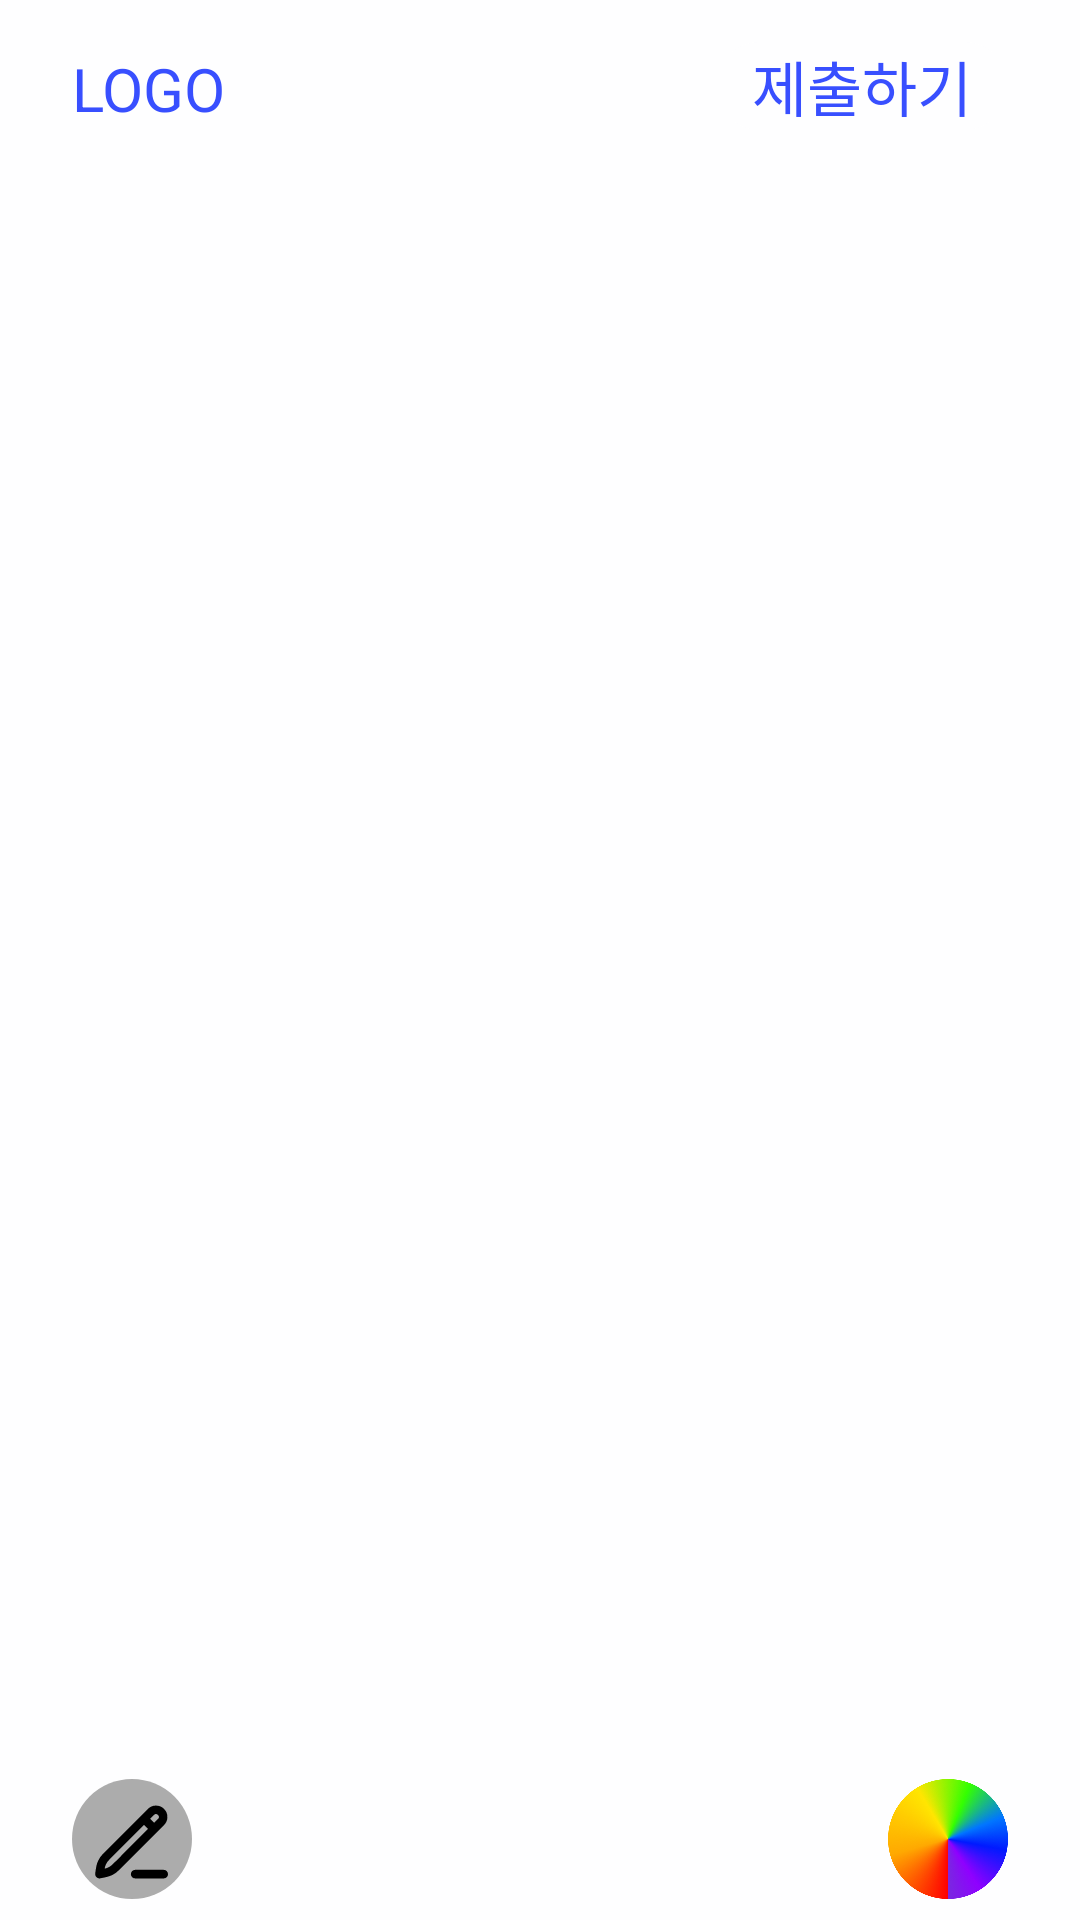

Here is an Android app screen rendered from its layout file. Give the layout XML and the strings, colors and styles it references.
<!-- AndroidManifest.xml: application theme Theme.Miracle -->
<!-- res/layout/fragment_draw.xml -->
<?xml version="1.0" encoding="utf-8"?>
<androidx.constraintlayout.widget.ConstraintLayout xmlns:android="http://schemas.android.com/apk/res/android"
    android:layout_width="match_parent"
    android:layout_height="match_parent"
    xmlns:app="http://schemas.android.com/apk/res-auto"
    android:id="@+id/baseLayout"
    android:orientation="vertical"
    android:background="@color/background">
    <androidx.constraintlayout.widget.ConstraintLayout
        android:id="@+id/layout_draw"
        android:layout_width="match_parent"
        android:layout_height="match_parent"
        android:visibility="visible">
        <LinearLayout
            android:id="@+id/topBar"
            android:layout_width="match_parent"
            android:layout_height="wrap_content"
            android:background="@color/background"
            android:orientation="horizontal"
            app:layout_constraintTop_toTopOf="parent">
            <TextView
                android:layout_width="wrap_content"
                android:layout_height="wrap_content"
                android:text="LOGO"
                android:textSize="20sp"
                android:textColor="@color/titleColor"
                android:textFontWeight="700"
                android:paddingTop="16dp"
                android:paddingStart="24dp"/>
            <com.google.android.material.divider.MaterialDivider
                android:layout_width="0dp"
                android:layout_height="0dp"
                android:layout_weight="1"/>
            <TextView
                android:id="@+id/text_upload"
                android:layout_width="wrap_content"
                android:layout_height="wrap_content"
                android:gravity=""
                android:text="제출하기"
                android:textColor="@color/titleColor"
                android:textFontWeight="700"
                android:background="@drawable/ripple_round_text"
                android:layout_marginEnd="24dp"
                android:paddingHorizontal="12dp"
                android:clickable="true"
                android:focusable="true"
                android:textSize="20sp" />
        </LinearLayout>

        <LinearLayout
            android:id="@+id/paintLayout"
            android:layout_width="match_parent"
            android:layout_height="0dp"
            android:orientation="vertical"
            app:layout_constraintTop_toBottomOf="@id/topBar"
            app:layout_constraintBottom_toTopOf="@id/bottomBar"/>
        <LinearLayout
            android:id="@+id/bottomBar"
            android:layout_width="match_parent"
            android:layout_height="54dp"
            app:layout_constraintBottom_toBottomOf="parent"
            android:orientation="horizontal"
            android:gravity="center_vertical">
            <ImageView
                android:id="@+id/image_pen_eraser"
                android:layout_width="40dp"
                android:layout_height="40dp"
                android:src="@drawable/ic_pen"
                android:layout_marginStart="24dp"/>
            <com.google.android.material.divider.MaterialDivider
                android:layout_width="0dp"
                android:layout_height="0dp"
                android:layout_weight="1"/>
            <ImageView
                android:id="@+id/image_rainbow_cricle"
                android:layout_width="40dp"
                android:layout_height="40dp"
                android:src="@drawable/rainbow_cricle"
                android:layout_marginEnd="24dp"/>
        </LinearLayout>
    </androidx.constraintlayout.widget.ConstraintLayout>
    <androidx.constraintlayout.widget.ConstraintLayout
        android:id="@+id/layout_loading"
        android:layout_width="match_parent"
        android:layout_height="match_parent"
        android:visibility="gone">
        <LinearLayout
            android:layout_width="wrap_content"
            android:layout_height="wrap_content"
            android:orientation="vertical"
            app:layout_constraintTop_toTopOf="parent"
            app:layout_constraintBottom_toBottomOf="parent"
            app:layout_constraintLeft_toLeftOf="parent"
            app:layout_constraintRight_toRightOf="parent">
            <com.airbnb.lottie.LottieAnimationView
                android:id="@+id/lottie_loading"
                android:layout_width="78dp"
                android:layout_height="78dp"
                android:layout_gravity="center"
                app:lottie_loop="true"
                app:lottie_rawRes="@raw/loading"
                app:lottie_autoPlay="true"/>
            <TextView
                android:id="@+id/text_loading"
                android:layout_width="wrap_content"
                android:layout_height="wrap_content"
                android:text="상담을 위해 사진을\n분석하고있어요"
                android:textSize="20sp"
                android:textFontWeight="700"
                android:textAlignment="center"/>
        </LinearLayout>

    </androidx.constraintlayout.widget.ConstraintLayout>
</androidx.constraintlayout.widget.ConstraintLayout>
<!-- resources referenced by this layout -->
<resources>
  <color name="background">#FFFEFEFF</color>
  <color name="titleColor">#FF384FFF</color>
  <!-- drawable ic_pen (drawable) -->
  <vector xmlns:android="http://schemas.android.com/apk/res/android"
      android:width="35dp"
      android:height="35dp"
      android:viewportWidth="35"
      android:viewportHeight="35">
    <path
        android:pathData="M17.5,17.5m-17.5,0a17.5,17.5 0,1 1,35 0a17.5,17.5 0,1 1,-35 0"
        android:fillColor="#ACACAC"/>
    <path
        android:pathData="M21.023,11.601L23.97,14.548M18.419,27.75H26.754M8,27.75L8.049,27.404C8.224,26.179 8.312,25.567 8.511,24.995C8.687,24.488 8.929,24.006 9.228,23.56C9.566,23.058 10.004,22.621 10.878,21.746L23.014,9.61C23.828,8.797 25.147,8.797 25.961,9.61C26.775,10.424 26.775,11.743 25.961,12.557L13.603,24.916C12.809,25.709 12.412,26.106 11.96,26.421C11.559,26.701 11.127,26.934 10.671,27.113C10.158,27.315 9.608,27.426 8.508,27.647L8,27.75Z"
        android:strokeLineJoin="round"
        android:strokeWidth="2.5"
        android:fillColor="#00000000"
        android:strokeColor="#000000"
        android:strokeLineCap="round"/>
  </vector>
  <!-- drawable rainbow_cricle: png bitmap (drawable, 191520 bytes) -->
  <!-- drawable ripple_round_text (drawable) -->
  <?xml version="1.0" encoding="utf-8"?>
  <ripple xmlns:android="http://schemas.android.com/apk/res/android"
      android:color="?colorControlHighlight">
      <item>
          <shape android:shape="rectangle">
              <corners android:radius="22dp" />
              <solid android:color="@color/background" />
          </shape>
      </item>
  </ripple>
  <style name="Theme.Miracle" parent="Base.Theme.Miracle" />
  <style name="Base.Theme.Miracle" parent="Theme.Material3.DayNight.NoActionBar">
          
          
      </style>
</resources>
